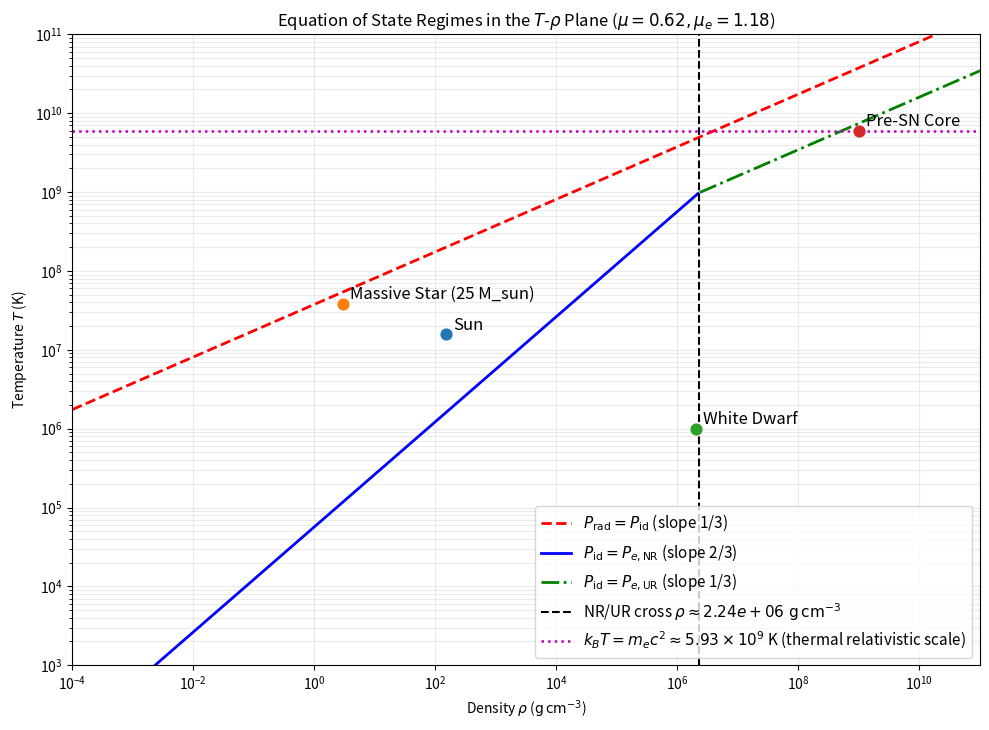

Write the Python code that produced this figure. (Note: this script raises an exception after producing the figure.)
import matplotlib
matplotlib.use("Agg")
import numpy as np
import matplotlib.pyplot as plt

# 常数 (cgs)
kB = 1.380649e-16
me = 9.1093837e-28
c = 2.99792458e10
h = 6.62607015e-27
mu_atomic = 1.660539e-24
Rgas = kB / mu_atomic
a_rad = 7.5657e-15

K_NR = (h**2 / (20 * me)) * (3 / np.pi)**(2/3) * mu_atomic**(-5/3)
K_UR = (h * c / 8) * (3 / np.pi)**(1/3) * mu_atomic**(-4/3)

# 取典型演化成分 mu = 0.62, mu_e = 1.18 (或均取 2.0/1.33 用于演示)
mu, mu_e = 0.62, 1.18
rho_rel = 8 * np.pi / 3 * (me * c / h)**3 * mu_e * mu_atomic  # ~ 1.15e6 g/cm3
# 严格用 P_NR = P_UR 的交叉密度:
rho_cross = (K_UR / K_NR)**3 * mu_e

rho = np.logspace(-4, 11, 500)
T_rad_id = (3 * Rgas / (a_rad * mu))**(1/3) * rho**(1/3)
T_nr_deg = (K_NR * mu / (Rgas * mu_e**(5/3))) * rho**(2/3)
T_ur_deg = (K_UR * mu / (Rgas * mu_e**(4/3))) * rho**(1/3)
T_pair = np.full_like(rho, me * c**2 / kB)

plt.figure(figsize=(10, 7.4))
plt.loglog(rho, T_rad_id, "r--", lw=2, label=r"$P_{\mathrm{rad}} = P_{\mathrm{id}}$ (slope 1/3)")
plt.loglog(rho[rho <= rho_cross], T_nr_deg[rho <= rho_cross], "b-", lw=2,
           label=r"$P_{\mathrm{id}} = P_{e,\mathrm{NR}}$ (slope 2/3)")
plt.loglog(rho[rho >= rho_cross], T_ur_deg[rho >= rho_cross], "g-.", lw=2,
           label=r"$P_{\mathrm{id}} = P_{e,\mathrm{UR}}$ (slope 1/3)")
plt.axvline(rho_cross, color="k", ls="--", lw=1.5,
            label=rf"NR/UR cross $\rho \approx {rho_cross:.2e}\ \mathrm{{g\,cm}}^{{-3}}$")
plt.loglog(rho, T_pair, "m:", lw=1.8, label=r"$k_B T = m_e c^2 \approx 5.93\times 10^9$ K (thermal relativistic scale)")

# 标注典型天体中心位置
stars = {"Sun": (150, 1.57e7), "Massive Star (25 M_sun)": (3.0, 3.8e7),
         "White Dwarf": (2e6, 1e6), "Pre-SN Core": (1e9, 6e9)}
for name, (r0, t0) in stars.items():
    plt.scatter([r0], [t0], s=60, zorder=5)
    plt.text(r0 * 1.3, t0 * 1.15, name, fontsize=12)

plt.xlim(1e-4, 1e11)
plt.ylim(1e3, 1e11)
plt.xlabel(r"Density $\rho$ ($\mathrm{g\,cm^{-3}}$)")
plt.ylabel(r"Temperature $T$ (K)")
plt.title(r"Equation of State Regimes in the $T$-$\rho$ Plane ($\mu=0.62, \mu_e=1.18$)")
plt.legend(loc="lower right", fontsize=11)
plt.grid(True, which="both", alpha=0.25)
plt.tight_layout()
plt.savefig(__import__("pathlib").Path(__file__).resolve().parent / "figures" / "density-temperature.png", dpi=170)
